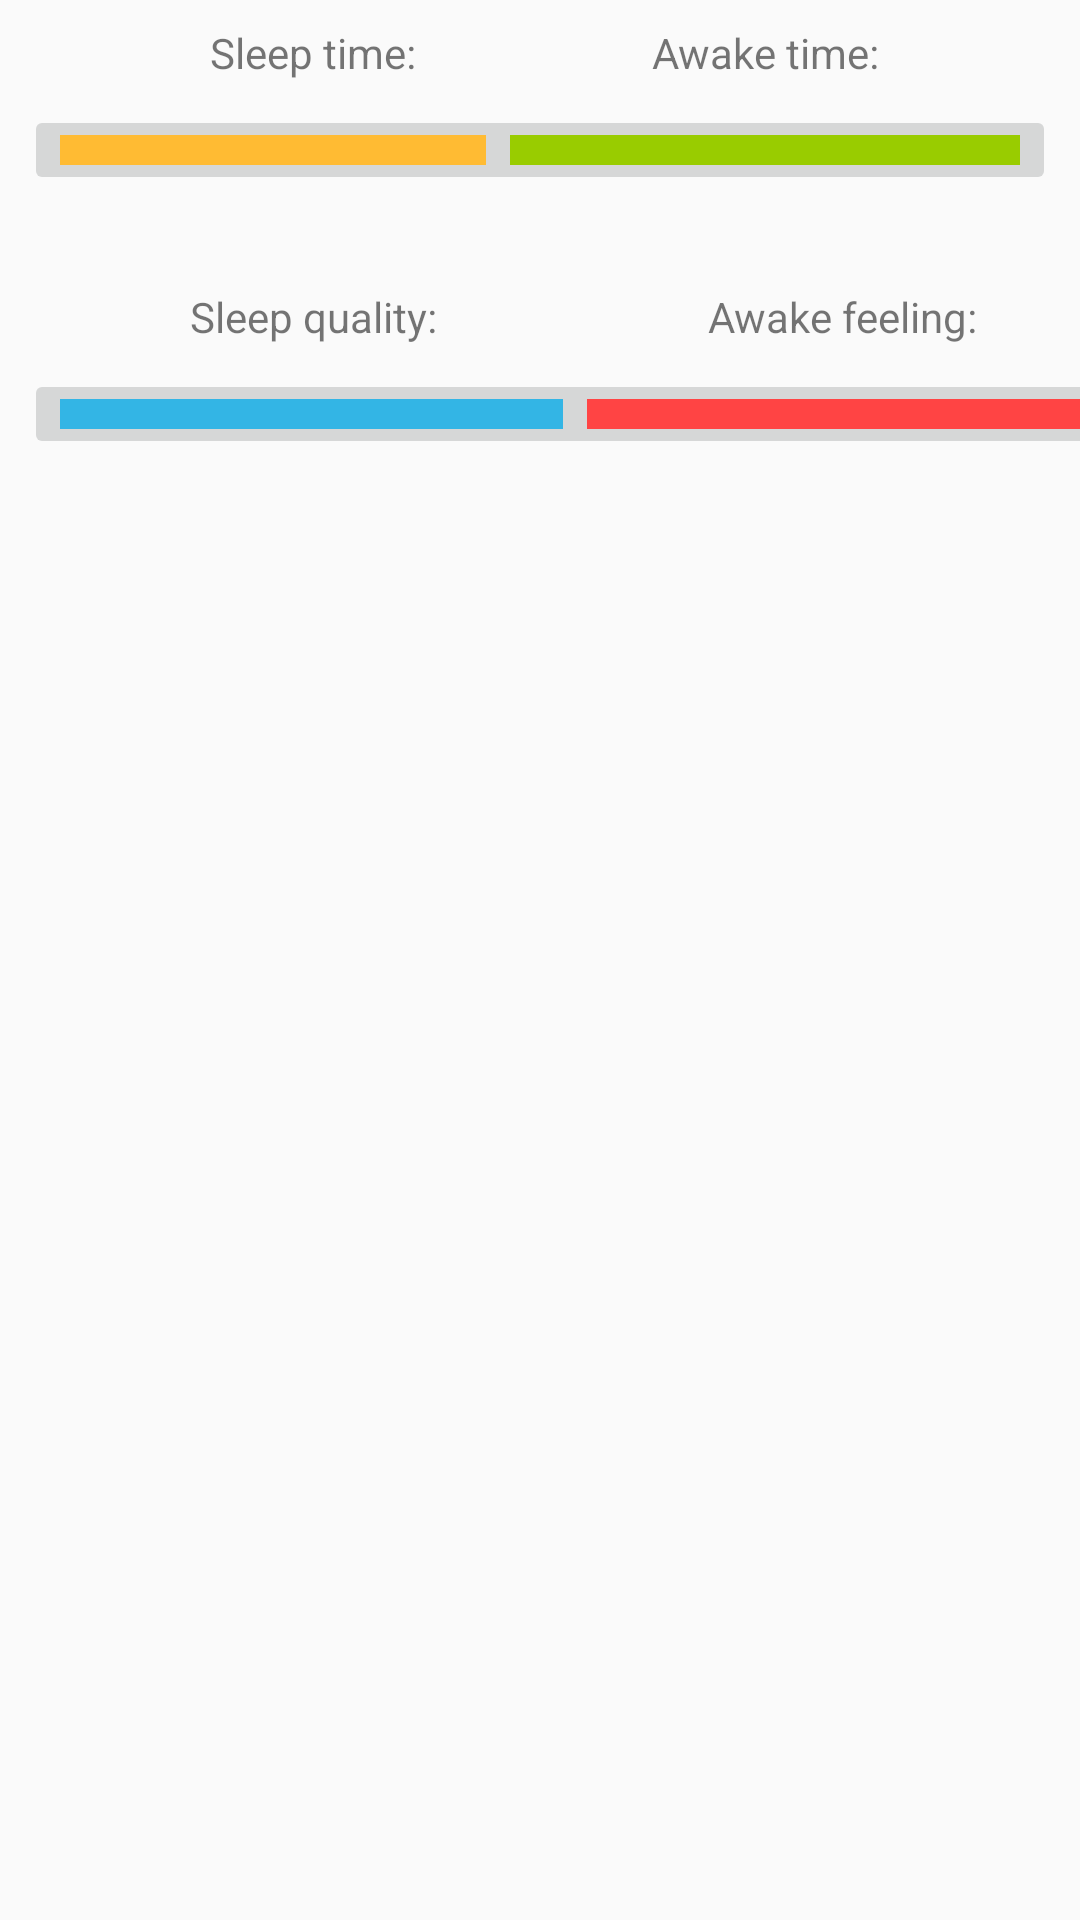

Write the Android layout XML for this screen, with the resource values it uses.
<!-- AndroidManifest.xml: application theme AppTheme -->
<!-- res/layout/sleep.xml -->
<?xml version="1.0" encoding="utf-8"?>
<androidx.constraintlayout.widget.ConstraintLayout
    xmlns:android="http://schemas.android.com/apk/res/android"
    xmlns:app="http://schemas.android.com/apk/res-auto"
    android:layout_width="match_parent"
    android:layout_height="match_parent">

    <TextView
        android:id="@+id/sleep_text_view_sleep_time"
        android:layout_width="193dp"
        android:layout_height="wrap_content"
        android:layout_marginStart="8dp"
        android:layout_marginTop="8dp"
        android:text="Sleep time:"
        android:textAlignment="center"
        app:layout_constraintStart_toStartOf="parent"
        app:layout_constraintTop_toTopOf="parent" />

    <ImageButton
        android:id="@+id/sleep_image_button_sleep_time"
        android:layout_width="193dp"
        android:layout_height="30dp"
        android:layout_marginStart="8dp"
        android:layout_marginTop="8dp"
        android:onClick="showTimePickerDialog"
        android:tag="sleep_time"
        android:textAlignment="center"
        app:layout_constraintStart_toStartOf="parent"
        app:layout_constraintTop_toBottomOf="@+id/sleep_text_view_sleep_time"
        app:srcCompat="@android:color/holo_orange_light" />

    <TextView
        android:id="@+id/sleep_text_view_awake_time"
        android:layout_width="194dp"
        android:layout_height="wrap_content"
        android:layout_marginStart="8dp"
        android:layout_marginTop="8dp"
        android:layout_marginEnd="8dp"
        android:text="Awake time:"
        android:textAlignment="center"
        app:layout_constraintEnd_toEndOf="parent"
        app:layout_constraintHorizontal_bias="1.0"
        app:layout_constraintStart_toEndOf="@+id/sleep_text_view_sleep_time"
        app:layout_constraintTop_toTopOf="parent" />

    <ImageButton
        android:id="@+id/sleep_image_button_awake_time"
        android:layout_width="194dp"
        android:layout_height="30dp"
        android:layout_marginStart="8dp"
        android:layout_marginTop="8dp"
        android:layout_marginEnd="8dp"
        android:onClick="showTimePickerDialog"
        android:tag="awake_time"
        android:textAlignment="center"
        app:layout_constraintEnd_toEndOf="parent"
        app:layout_constraintHorizontal_bias="1.0"
        app:layout_constraintStart_toEndOf="@+id/sleep_image_button_sleep_time"
        app:layout_constraintTop_toBottomOf="@+id/sleep_text_view_awake_time"
        app:srcCompat="@android:color/holo_green_light" />

    <Space
        android:id="@+id/space2"
        android:layout_width="match_parent"
        android:layout_height="15dp"
        android:layout_marginStart="8dp"
        android:layout_marginTop="8dp"
        app:layout_constraintEnd_toEndOf="parent"
        app:layout_constraintStart_toStartOf="parent"
        app:layout_constraintTop_toBottomOf="@id/sleep_image_button_awake_time" />

    <TextView
        android:id="@+id/sleep_text_view_sleep_quality"
        android:layout_width="193dp"
        android:layout_height="wrap_content"
        android:layout_marginStart="8dp"
        android:layout_marginTop="8dp"
        android:text="Sleep quality:"
        android:textAlignment="center"
        app:layout_constraintStart_toStartOf="parent"
        app:layout_constraintTop_toBottomOf="@+id/space2" />

    <ImageButton
        android:id="@+id/sleep_image_button_sleep_quality"
        android:layout_width="193dp"
        android:layout_height="30dp"
        android:layout_marginStart="8dp"
        android:layout_marginTop="8dp"
        android:onClick="showSeekBarDialog"
        android:tag="sleep_quality"
        android:textAlignment="center"
        app:layout_constraintStart_toStartOf="parent"
        app:layout_constraintTop_toBottomOf="@+id/sleep_text_view_sleep_quality"
        app:srcCompat="@android:color/holo_blue_light" />

    <TextView
        android:id="@+id/sleep_text_view_awake_feeling"
        android:layout_width="194dp"
        android:layout_height="wrap_content"
        android:layout_marginStart="8dp"
        android:layout_marginTop="8dp"
        android:layout_marginEnd="8dp"
        android:text="Awake feeling:"
        android:textAlignment="center"
        app:layout_constraintEnd_toEndOf="parent"
        app:layout_constraintStart_toEndOf="@+id/sleep_text_view_sleep_quality"
        app:layout_constraintTop_toBottomOf="@+id/space2" />

    <ImageButton
        android:id="@+id/sleep_image_button_awake_feeling"
        android:layout_width="194dp"
        android:layout_height="30dp"
        android:layout_marginStart="8dp"
        android:layout_marginTop="8dp"
        android:layout_marginEnd="8dp"
        android:onClick="showSeekBarDialog"
        android:tag="awake_feeling"
        android:textAlignment="center"
        app:layout_constraintEnd_toEndOf="parent"
        app:layout_constraintStart_toEndOf="@+id/sleep_image_button_sleep_quality"
        app:layout_constraintTop_toBottomOf="@+id/sleep_text_view_awake_feeling"
        app:srcCompat="@android:color/holo_red_light" />

</androidx.constraintlayout.widget.ConstraintLayout>
<!-- resources referenced by this layout -->
<resources>
  <style name="AppTheme" parent="Theme.AppCompat.Light.DarkActionBar">
          
          <item name="colorPrimary">@color/colorPrimary</item>
          <item name="colorPrimaryDark">@color/colorPrimaryDark</item>
          <item name="colorAccent">@color/colorAccent</item>
      </style>
  <color name="colorPrimary">#008577</color>
  <color name="colorPrimaryDark">#00574B</color>
  <color name="colorAccent">#D81B60</color>
</resources>
